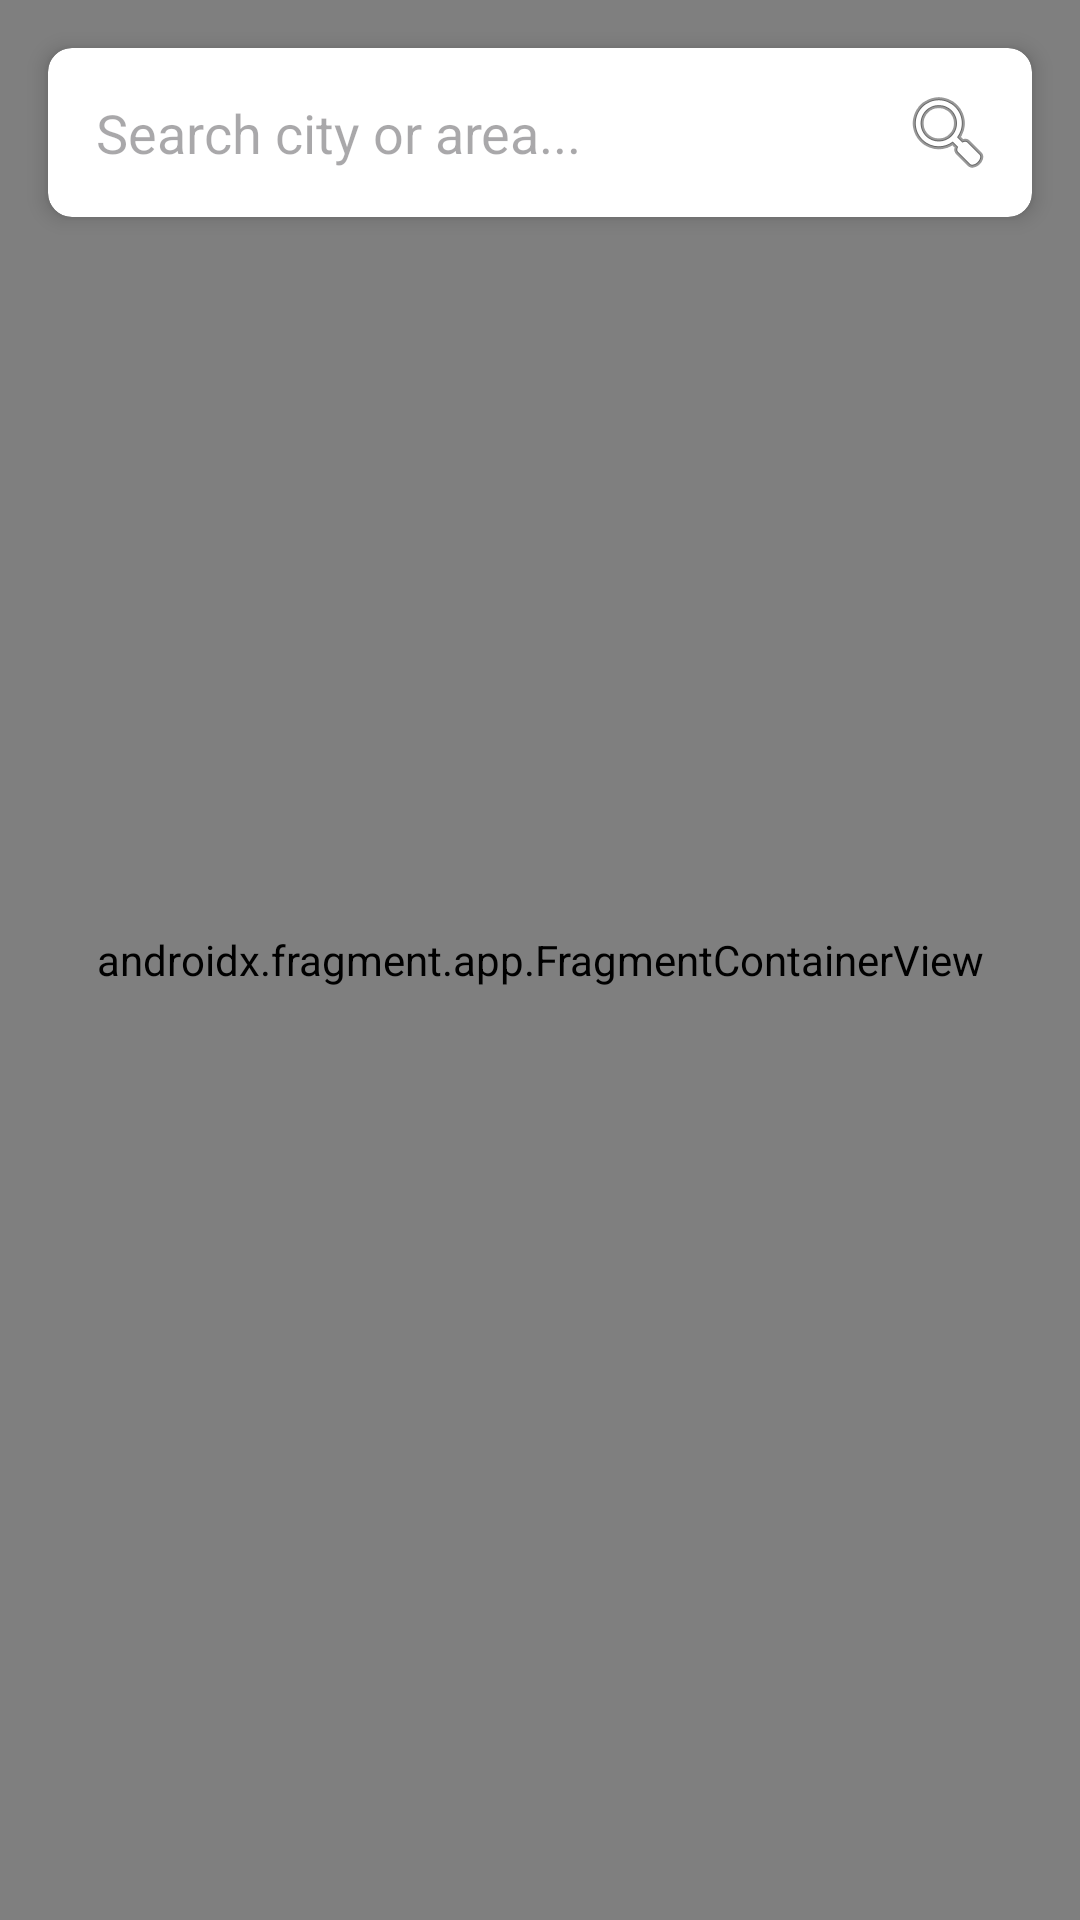

The Android layout XML behind this screen, and the referenced resources:
<!-- AndroidManifest.xml: application theme Theme.TruffleFarm -->
<!-- res/layout/fragment_map.xml -->
<?xml version="1.0" encoding="utf-8"?>
<androidx.constraintlayout.widget.ConstraintLayout xmlns:android="http://schemas.android.com/apk/res/android"
    xmlns:app="http://schemas.android.com/apk/res-auto"
    android:layout_width="match_parent"
    android:layout_height="match_parent">

    <androidx.fragment.app.FragmentContainerView
        android:id="@+id/map_view"
        android:name="com.google.android.gms.maps.SupportMapFragment"
        android:layout_width="match_parent"
        android:layout_height="match_parent" />

    <androidx.cardview.widget.CardView
        android:id="@+id/search_bar"
        android:layout_width="match_parent"
        android:layout_height="wrap_content"
        android:layout_margin="16dp"
        app:cardCornerRadius="8dp"
        app:cardElevation="4dp"
        app:layout_constraintTop_toTopOf="parent">

        <LinearLayout
            android:layout_width="match_parent"
            android:layout_height="wrap_content"
            android:orientation="horizontal"
            android:padding="4dp">

            <EditText
                android:id="@+id/search_input"
                android:layout_width="0dp"
                android:layout_height="wrap_content"
                android:layout_weight="1"
                android:background="@android:color/transparent"
                android:hint="@string/search_hint"
                android:padding="12dp"
                android:singleLine="true"
                android:inputType="text"
                android:autofillHints="address" />

            <ImageButton
                android:id="@+id/search_button"
                android:layout_width="48dp"
                android:layout_height="48dp"
                android:background="?attr/selectableItemBackgroundBorderless"
                android:src="@android:drawable/ic_menu_search"
                android:contentDescription="@string/search_desc" />
        </LinearLayout>
    </androidx.cardview.widget.CardView>

    <LinearLayout
        android:id="@+id/drawing_controls"
        android:layout_width="wrap_content"
        android:layout_height="wrap_content"
        android:layout_marginBottom="16dp"
        android:orientation="horizontal"
        android:visibility="gone"
        app:layout_constraintBottom_toBottomOf="parent"
        app:layout_constraintEnd_toEndOf="parent"
        app:layout_constraintStart_toStartOf="parent">

        <Button
            android:id="@+id/btn_undo"
            style="@style/Widget.MaterialComponents.Button.TextButton"
            android:layout_width="wrap_content"
            android:layout_height="wrap_content"
            android:layout_marginEnd="8dp"
            android:backgroundTint="@android:color/white"
            android:text="@string/undo" />

        <Button
            android:id="@+id/btn_clear"
            style="@style/Widget.MaterialComponents.Button.TextButton"
            android:layout_width="wrap_content"
            android:layout_height="wrap_content"
            android:layout_marginEnd="8dp"
            android:backgroundTint="@android:color/white"
            android:text="@string/restart" />

        <Button
            android:id="@+id/btn_finish_area"
            android:layout_width="wrap_content"
            android:layout_height="wrap_content"
            android:text="@string/finish" />
    </LinearLayout>

</androidx.constraintlayout.widget.ConstraintLayout>
<!-- resources referenced by this layout -->
<resources>
  <string name="finish">Finish</string>
  <string name="restart">Restart</string>
  <string name="search_desc">Search</string>
  <string name="search_hint">Search city or area...</string>
  <string name="undo">Undo</string>
  <style name="Theme.TruffleFarm" parent="Base.Theme.TruffleFarm" />
  <style name="Base.Theme.TruffleFarm" parent="Theme.Material3.DayNight.NoActionBar">
          
          
      </style>
</resources>
